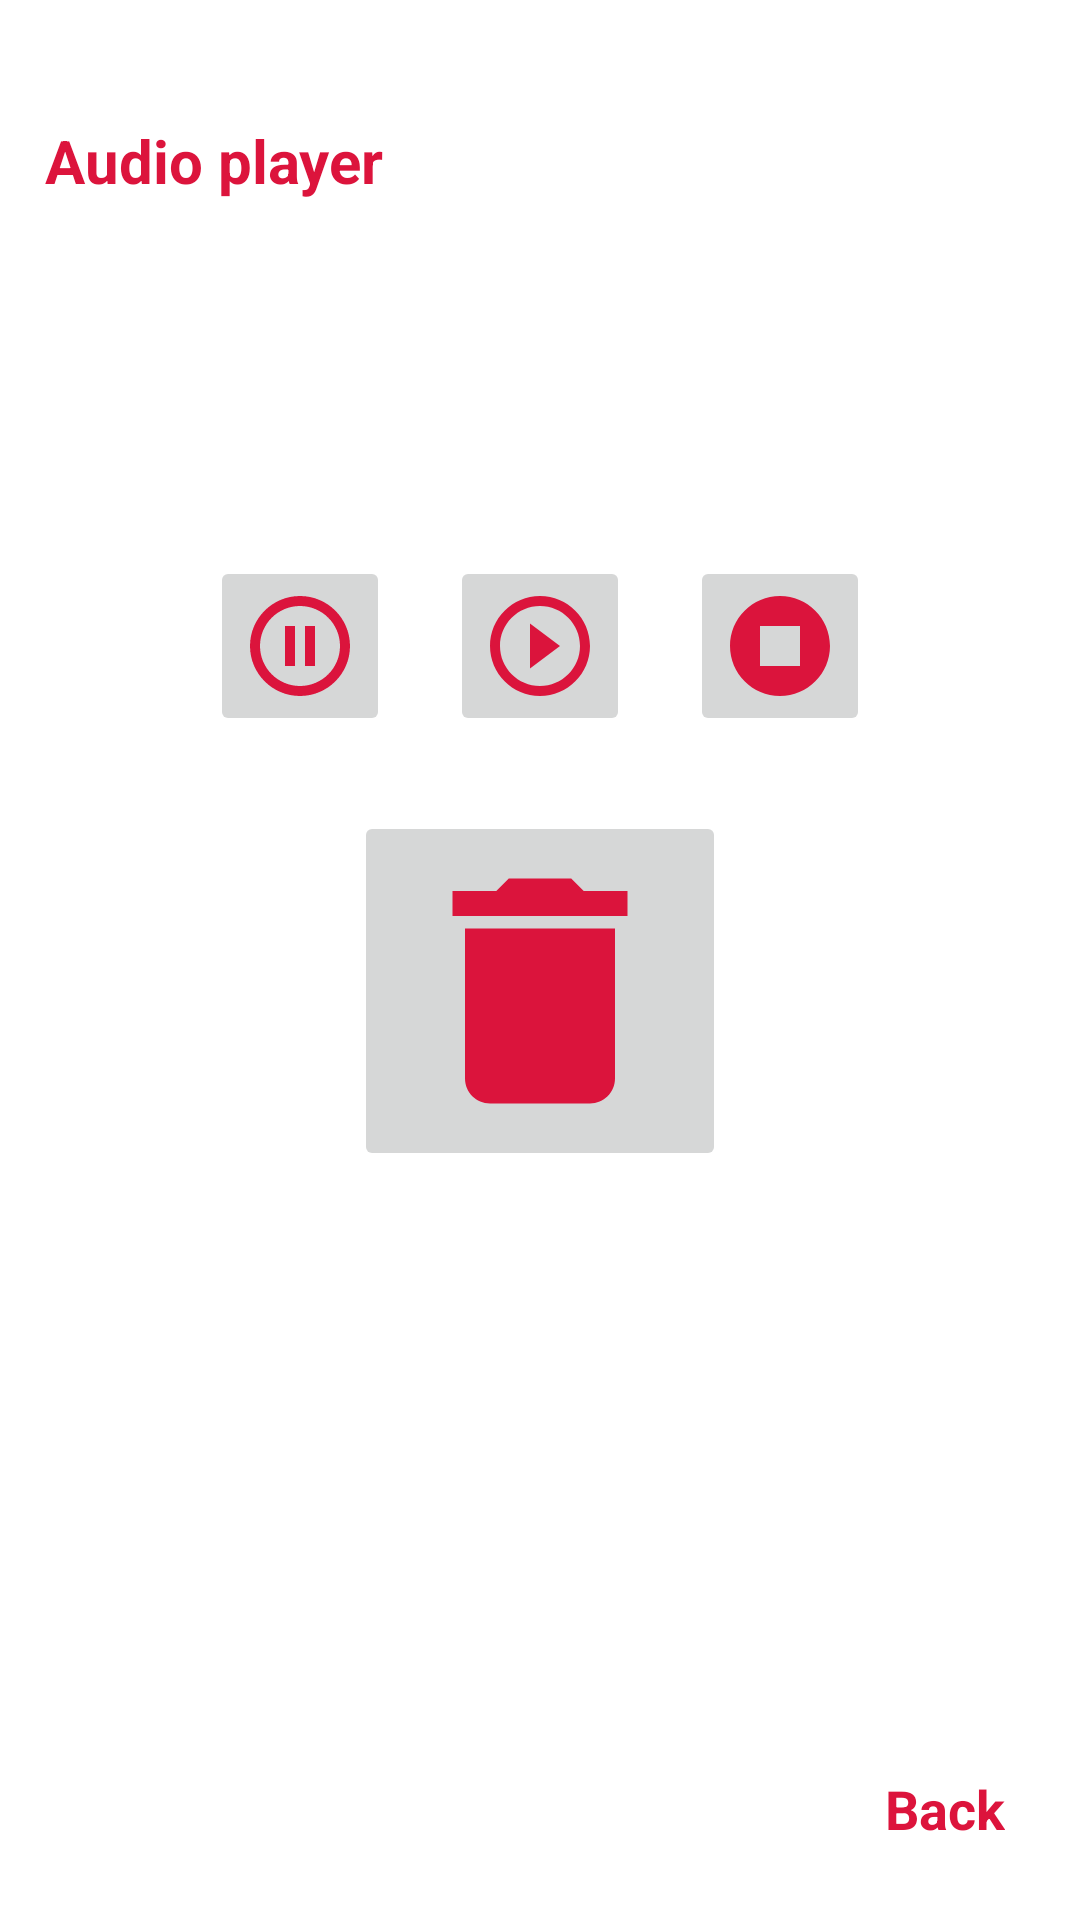

Reconstruct the res/layout file that produces this screen, plus the resources it refers to.
<!-- AndroidManifest.xml: application theme Theme.UF2SoundPlayer -->
<!-- res/layout/fragment_song_detail.xml -->
<?xml version="1.0" encoding="utf-8"?>
<androidx.constraintlayout.widget.ConstraintLayout xmlns:android="http://schemas.android.com/apk/res/android"
    xmlns:app="http://schemas.android.com/apk/res-auto"
    xmlns:tools="http://schemas.android.com/tools"
    android:layout_width="match_parent"
    android:layout_height="match_parent"
    tools:context=".ui.SongDetailFragment">

    <LinearLayout
        android:layout_marginTop="25dp"
        android:padding="10dp"
        android:layout_width="match_parent"
        android:layout_height="wrap_content"
        android:orientation="vertical"
        app:layout_constraintEnd_toEndOf="parent"
        app:layout_constraintStart_toStartOf="parent"
        app:layout_constraintTop_toTopOf="parent">

        <TextView
            android:layout_width="match_parent"
            android:layout_height="wrap_content"
            android:padding="5dp"
            android:text="@string/player"
            android:textColor="@color/Crimson"
            android:textSize="20sp"
            android:textStyle="bold"
            tools:text="Reproductor de audio" />
        <TextView
            android:id="@+id/title"
            android:layout_width="match_parent"
            android:layout_height="wrap_content"
            android:padding="5dp"

            android:textColor="@color/LightGrey"
            android:textSize="16sp"
            android:textStyle="bold"
            tools:text="Reproductor de audio" />
        <TextView
            android:id="@+id/url"
            android:layout_width="match_parent"
            android:layout_height="wrap_content"
            android:padding="5dp"

            android:textColor="@color/LightGrey"
            android:textSize="16sp"
            android:textStyle="bold"
            tools:text="Reproductor de audio" />
        <LinearLayout
            android:layout_width="wrap_content"
            android:layout_gravity="center"
            android:layout_height="wrap_content"
            android:layout_marginTop="50dp"
            android:orientation="horizontal">

            <ImageButton
                android:id="@+id/pause"
                android:layout_width="60dp"
                android:layout_height="60dp"
                android:layout_marginStart="10dp"
                android:layout_marginEnd="10dp"
                android:layout_gravity="center"


                android:padding="10dp"
                android:src="@drawable/ic_baseline_pause_circle_outline_24"
                />

            <ImageButton
                android:id="@+id/play"
                android:layout_width="60dp"
                android:layout_height="60dp"
                android:layout_marginStart="10dp"
                android:layout_marginEnd="10dp"

                android:src="@drawable/ic_baseline_play_circle_outline_24" />

            <ImageButton
                android:id="@+id/stop"
                android:layout_width="60dp"
                android:layout_height="60dp"

                android:padding="10dp"
                android:layout_marginStart="10dp"
                android:layout_marginEnd="10dp"
                android:src="@drawable/ic_baseline_stop_circle_24"
                app:layout_constraintBottom_toBottomOf="parent"
                app:layout_constraintEnd_toStartOf="@+id/play"
                app:layout_constraintStart_toStartOf="parent"
                app:layout_constraintTop_toTopOf="parent"
                android:contentDescription="@string/todo" />


        </LinearLayout>
        <ImageButton
            android:id="@+id/delete"
            android:layout_width="wrap_content"
            android:layout_height="wrap_content"
            android:src="@drawable/ic_baseline_delete_24"
            android:layout_gravity="center"
            android:layout_marginTop="25dp"/>

        <ProgressBar
            android:id="@+id/progressBar"
            android:visibility="gone"
            style="?android:attr/progressBarStyle"
            android:layout_width="match_parent"
            android:layout_height="wrap_content" />


    </LinearLayout>

    <RelativeLayout
        android:id="@+id/cool_button"
        android:layout_width="wrap_content"
        android:layout_marginEnd="25dp"
        android:layout_marginBottom="25dp"
        android:layout_height="wrap_content"
        android:background="@drawable/cool_button"
        app:layout_constraintBottom_toBottomOf="parent"
        app:layout_constraintEnd_toEndOf="parent">

        <TextView
            android:layout_width="wrap_content"
            android:layout_height="wrap_content"
            android:layout_centerInParent="true"
            android:text="@string/back"
            android:textColor="@color/Crimson"
            android:textSize="18sp"
            android:textStyle="bold" />
    </RelativeLayout>



</androidx.constraintlayout.widget.ConstraintLayout>
<!-- resources referenced by this layout -->
<resources>
  <color name="Crimson">#DC143C</color>
  <color name="LightGrey">#D3D3D3</color>
  <!-- drawable ic_baseline_delete_24 (drawable) -->
  <vector android:height="100dp" android:tint="#DB143C"
      android:viewportHeight="24" android:viewportWidth="24"
      android:width="100dp" xmlns:android="http://schemas.android.com/apk/res/android">
      <path android:fillColor="@android:color/white" android:pathData="M6,19c0,1.1 0.9,2 2,2h8c1.1,0 2,-0.9 2,-2V7H6v12zM19,4h-3.5l-1,-1h-5l-1,1H5v2h14V4z"/>
  </vector>
  <!-- drawable ic_baseline_pause_circle_outline_24 (drawable) -->
  <vector android:height="40dp" android:tint="#DB143C"
      android:viewportHeight="24" android:viewportWidth="24"
      android:width="40dp" xmlns:android="http://schemas.android.com/apk/res/android">
      <path android:fillColor="@android:color/white" android:pathData="M9,16h2L11,8L9,8v8zM12,2C6.48,2 2,6.48 2,12s4.48,10 10,10 10,-4.48 10,-10S17.52,2 12,2zM12,20c-4.41,0 -8,-3.59 -8,-8s3.59,-8 8,-8 8,3.59 8,8 -3.59,8 -8,8zM13,16h2L15,8h-2v8z"/>
  </vector>
  <!-- drawable ic_baseline_play_circle_outline_24 (drawable) -->
  <vector android:height="40dp" android:tint="#DB143C"
      android:viewportHeight="24" android:viewportWidth="24"
      android:width="40dp" xmlns:android="http://schemas.android.com/apk/res/android">
      <path android:fillColor="@android:color/white" android:pathData="M10,16.5l6,-4.5 -6,-4.5v9zM12,2C6.48,2 2,6.48 2,12s4.48,10 10,10 10,-4.48 10,-10S17.52,2 12,2zM12,20c-4.41,0 -8,-3.59 -8,-8s3.59,-8 8,-8 8,3.59 8,8 -3.59,8 -8,8z"/>
  </vector>
  <!-- drawable ic_baseline_stop_circle_24 (drawable) -->
  <vector android:height="40dp" android:tint="#DB143C"
      android:viewportHeight="24" android:viewportWidth="24"
      android:width="40dp" xmlns:android="http://schemas.android.com/apk/res/android">
      <path android:fillColor="@android:color/white" android:pathData="M12,2C6.48,2 2,6.48 2,12c0,5.52 4.48,10 10,10s10,-4.48 10,-10C22,6.48 17.52,2 12,2zM16,16H8V8h8V16z"/>
  </vector>
  <string name="back">Back</string>
  <string name="player">Audio player</string>
  <string name="todo">TODO</string>
  <style name="Theme.UF2SoundPlayer" parent="Theme.MaterialComponents.DayNight.NoActionBar">
          
          <item name="colorPrimary">@color/Crimson</item>
          <item name="colorPrimaryVariant">@color/Crimson</item>
          <item name="colorOnPrimary">@color/white</item>
          
          <item name="colorSecondary">@color/teal_200</item>
          <item name="colorSecondaryVariant">@color/teal_700</item>
          <item name="colorOnSecondary">@color/black</item>
          
          <item name="android:statusBarColor" tools:targetApi="l">?attr/colorPrimaryVariant</item>
          
      </style>
  <color name="white">#FFFFFFFF</color>
  <color name="teal_200">#FF03DAC5</color>
  <color name="teal_700">#FF018786</color>
  <color name="black">#FF000000</color>
</resources>
